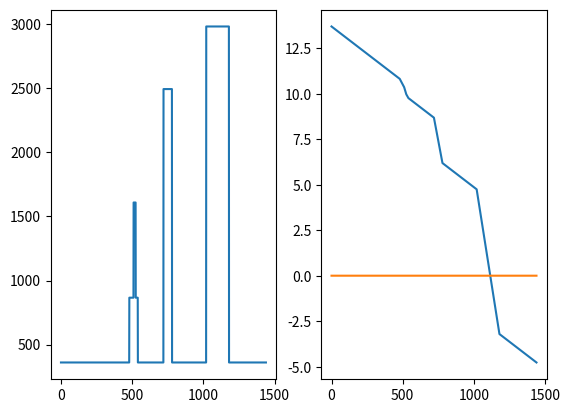

This chart was generated by the following Python code:
import numpy as np
import matplotlib.pyplot as plt

# --- constants / profiles ---
t = np.arange(1440)  # minutes in a day

idle = 103.2

display = {
    "idle":  np.linspace(38,   257.3, 101),
    "call":  np.linspace(16.7, 112.9, 101),
    "web":   np.linspace(164.2, 1111.7, 101),
    "video": np.linspace(15.1, 102.0, 101),
}

call = 1135.4

email = {"cell": 690.7, "wifi": 505.6}
web   = {"cell": 500.0, "wifi": 430.4}
network = {"cell": 929.7, "wifi": 1053.7}

video = 558.8
audio = 419.0

# --- knobs ---
service = "wifi"
brightness = 100  # 0..100

# Precompute display contributions at this brightness
disp_idle  = float(display["idle"][brightness])
disp_call  = float(display["call"][brightness])
disp_web   = float(display["web"][brightness])
disp_video = float(display["video"][brightness])

# Base power for whole day
P = np.full(t.shape, idle + disp_idle, dtype=float)

# --- schedule as events: (start_min, end_min, extra_power) ---
events = [
    # Check emails and make a call at 8:00
    (480, 510, email[service]),
    (510, 525, call + disp_call),
    (525, 540, email[service]),

    # Play a game on your break at 12:00
    (720, 780, network[service] + video + disp_video + audio),

    # Watch videos online when you get home at 5:00
    (1020, 1180, web[service] + disp_web + video + disp_video + audio),
]

for start, end, extra in events:
    P[start:end] += extra

E_cuns=np.cumsum(P)/60000
battery_Energy = 13.7 #watt hours

plt.subplot(1, 2, 1)
plt.plot(t, P)
plt.subplot(1, 2, 2)
plt.plot(t, -E_cuns+battery_Energy)
plt.plot(t, [0]*len(t))
plt.show()
